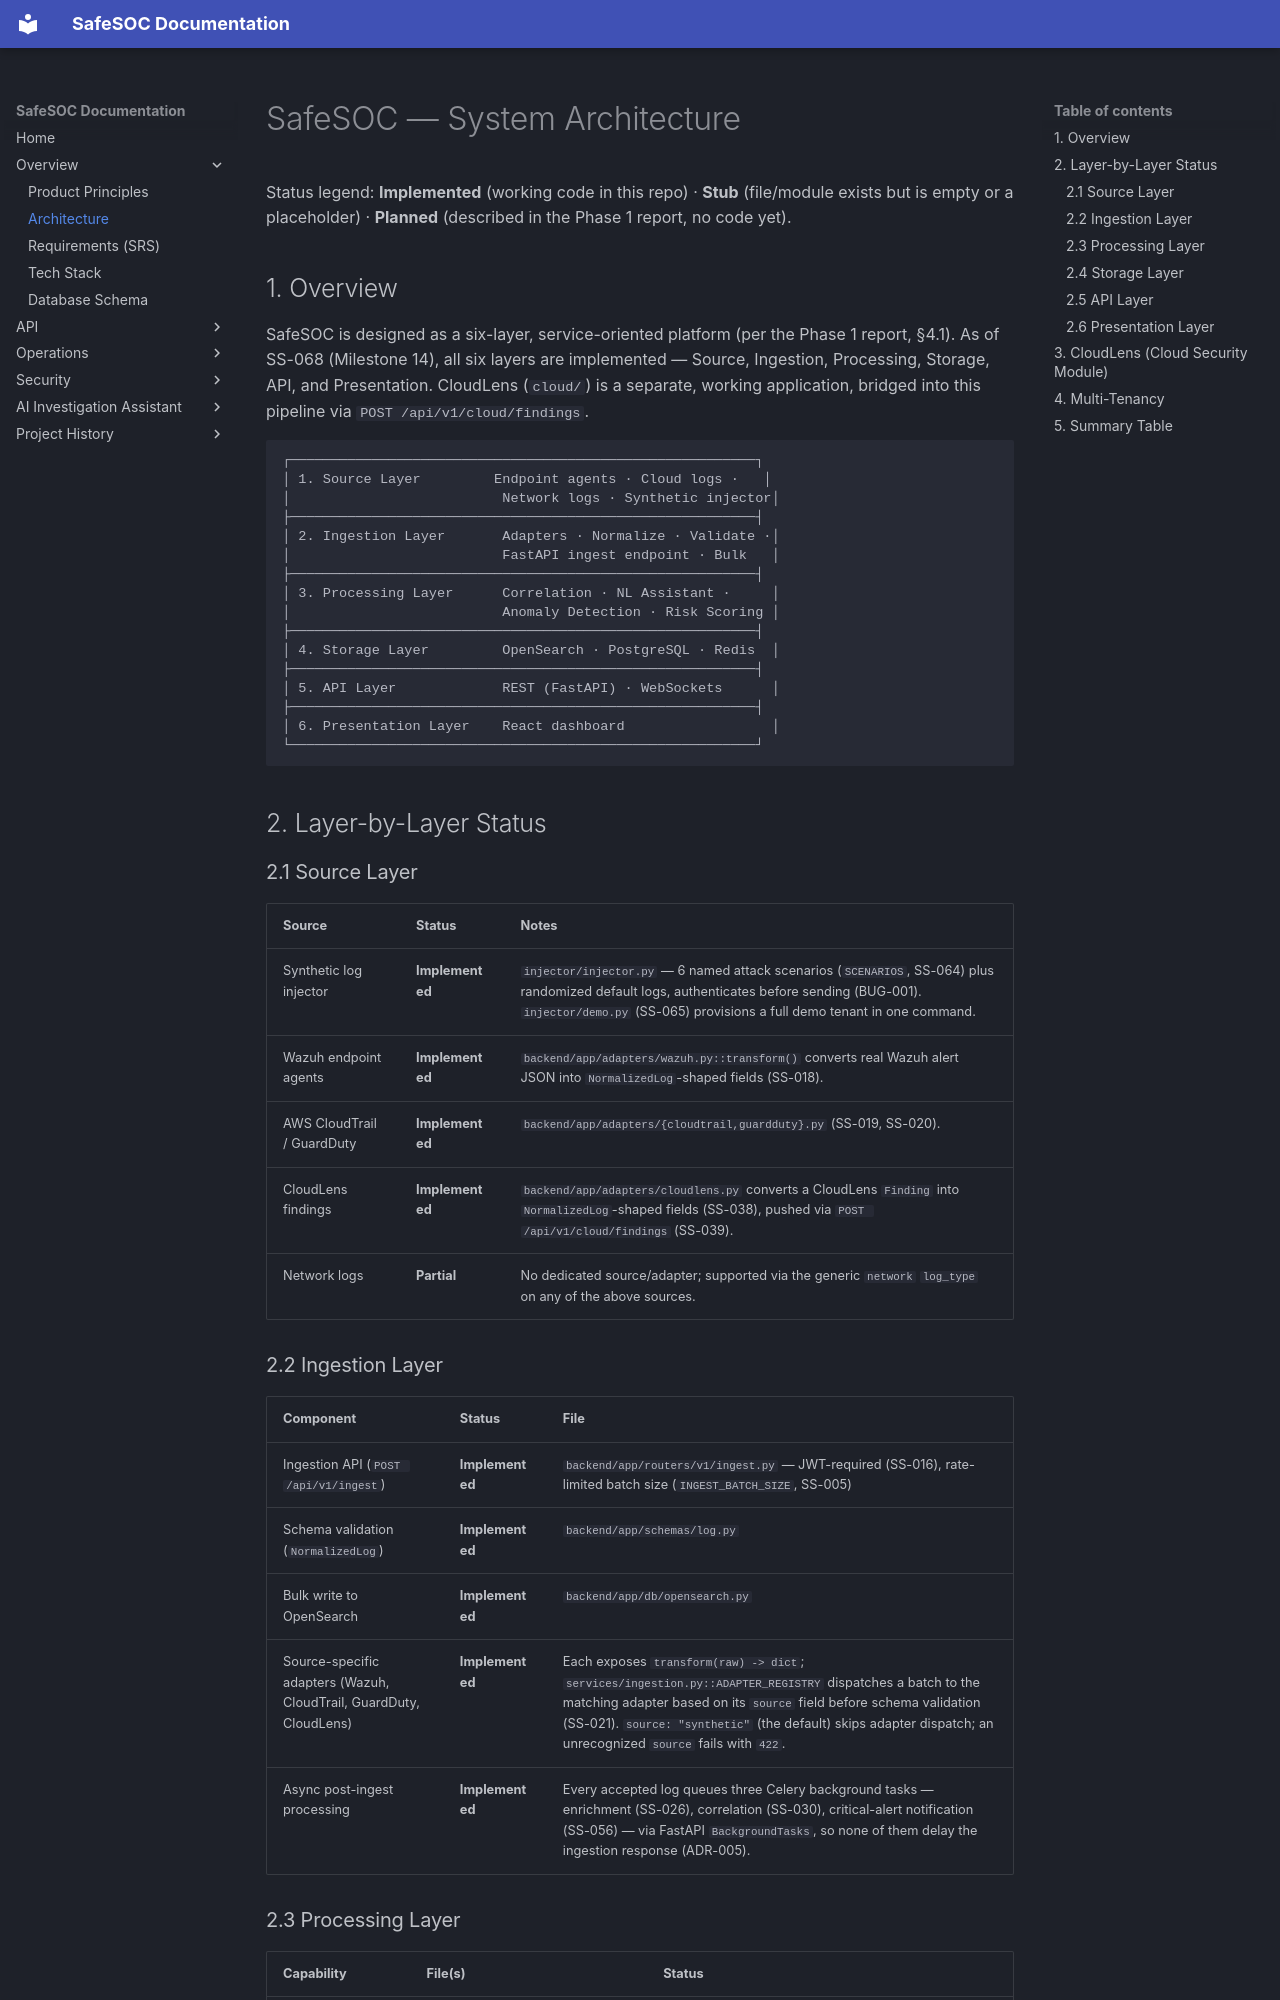

repository: safe-soc/SafeSoc · page: architecture/index.html · generator: mkdocs

# SafeSOC — System Architecture

Status legend: **Implemented** (working code in this repo) · **Stub** (file/module exists but is empty or a placeholder) · **Planned** (described in the Phase 1 report, no code yet).

## 1. Overview

SafeSOC is designed as a six-layer, service-oriented platform (per the Phase 1 report, §4.1). As of SS-068 (Milestone 14), all six layers are implemented — Source, Ingestion, Processing, Storage, API, and Presentation. CloudLens (`cloud/`) is a separate, working application, bridged into this pipeline via `POST /api/v1/cloud/findings`.

```
┌─────────────────────────────────────────────────────────┐
│ 1. Source Layer         Endpoint agents · Cloud logs ·   │
│                          Network logs · Synthetic injector│
├─────────────────────────────────────────────────────────┤
│ 2. Ingestion Layer       Adapters · Normalize · Validate ·│
│                          FastAPI ingest endpoint · Bulk   │
├─────────────────────────────────────────────────────────┤
│ 3. Processing Layer      Correlation · NL Assistant ·     │
│                          Anomaly Detection · Risk Scoring │
├─────────────────────────────────────────────────────────┤
│ 4. Storage Layer         OpenSearch · PostgreSQL · Redis  │
├─────────────────────────────────────────────────────────┤
│ 5. API Layer             REST (FastAPI) · WebSockets      │
├─────────────────────────────────────────────────────────┤
│ 6. Presentation Layer    React dashboard                  │
└─────────────────────────────────────────────────────────┘
```

## 2. Layer-by-Layer Status

### 2.1 Source Layer

| Source | Status | Notes |
|---|---|---|
| Synthetic log injector | **Implemented** | `injector/injector.py` — 6 named attack scenarios (`SCENARIOS`, SS-064) plus randomized default logs, authenticates before sending (BUG-001). `injector/demo.py` (SS-065) provisions a full demo tenant in one command. |
| Wazuh endpoint agents | **Implemented** | `backend/app/adapters/wazuh.py::transform()` converts real Wazuh alert JSON into `NormalizedLog`-shaped fields (SS-018). |
| AWS CloudTrail / GuardDuty | **Implemented** | `backend/app/adapters/{cloudtrail,guardduty}.py` (SS-019, SS-020). |
| CloudLens findings | **Implemented** | `backend/app/adapters/cloudlens.py` converts a CloudLens `Finding` into `NormalizedLog`-shaped fields (SS-038), pushed via `POST /api/v1/cloud/findings` (SS-039). |
| Network logs | **Partial** | No dedicated source/adapter; supported via the generic `network` `log_type` on any of the above sources. |

### 2.2 Ingestion Layer

| Component | Status | File |
|---|---|---|
| Ingestion API (`POST /api/v1/ingest`) | **Implemented** | `backend/app/routers/v1/ingest.py` — JWT-required (SS-016), rate-limited batch size (`INGEST_BATCH_SIZE`, SS-005) |
| Schema validation (`NormalizedLog`) | **Implemented** | `backend/app/schemas/log.py` |
| Bulk write to OpenSearch | **Implemented** | `backend/app/db/opensearch.py` |
| Source-specific adapters (Wazuh, CloudTrail, GuardDuty, CloudLens) | **Implemented** | Each exposes `transform(raw) -> dict`; `services/ingestion.py::ADAPTER_REGISTRY` dispatches a batch to the matching adapter based on its `source` field before schema validation (SS-021). `source: "synthetic"` (the default) skips adapter dispatch; an unrecognized `source` fails with `422`. |
| Async post-ingest processing | **Implemented** | Every accepted log queues three Celery background tasks — enrichment (SS-026), correlation (SS-030), critical-alert notification (SS-056) — via FastAPI `BackgroundTasks`, so none of them delay the ingestion response (ADR-005). |
